The GitHub repository AbulHasnatHridoy/Fungal-Diseases-of-tea-leaves contains a labelled image folder "train" with 6 categories: healthy, heliopeltis, red rust, red spider, sunlight scorching, thrips. Examples follow, each with its label.

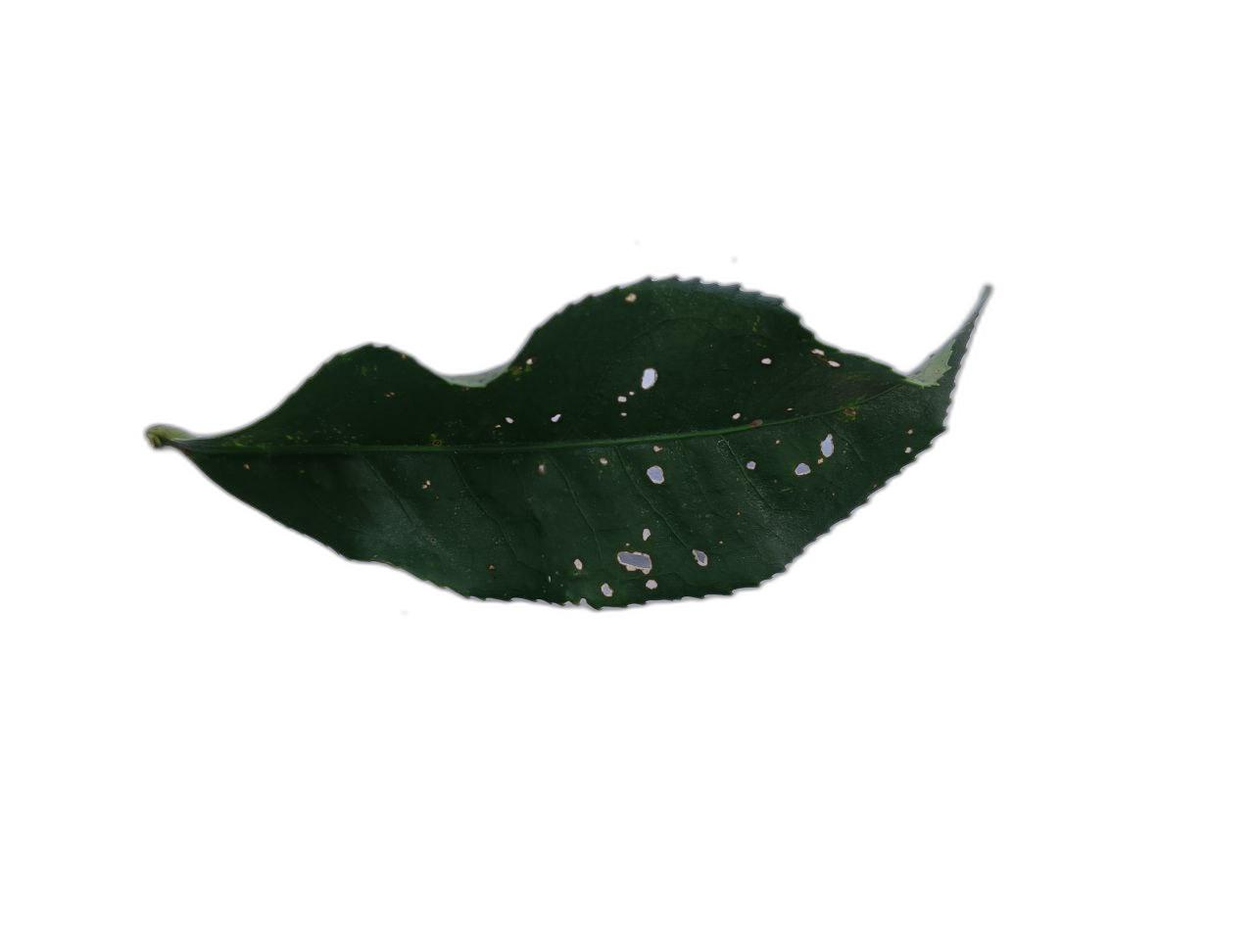
Label: sunlight scorching

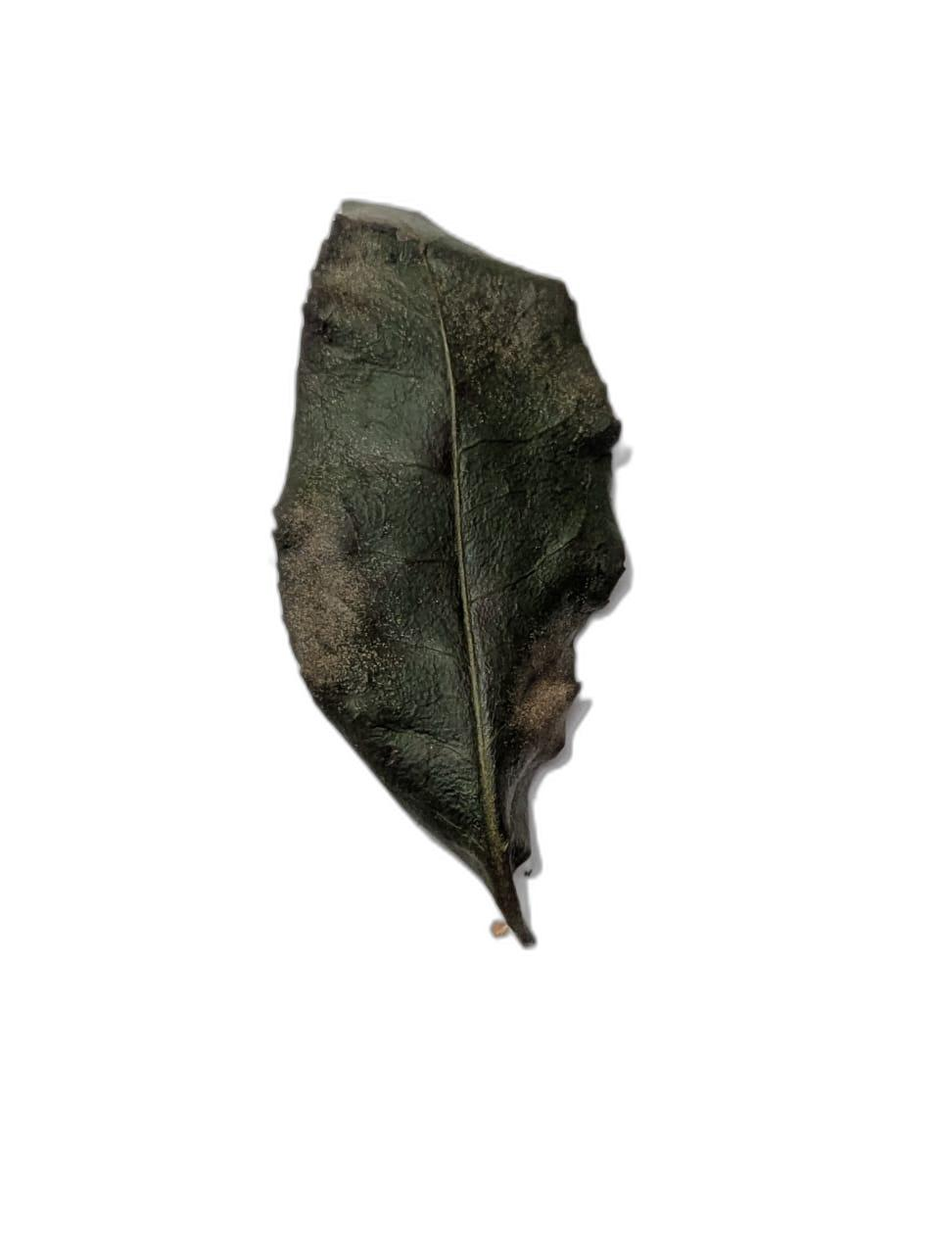
Label: red spider

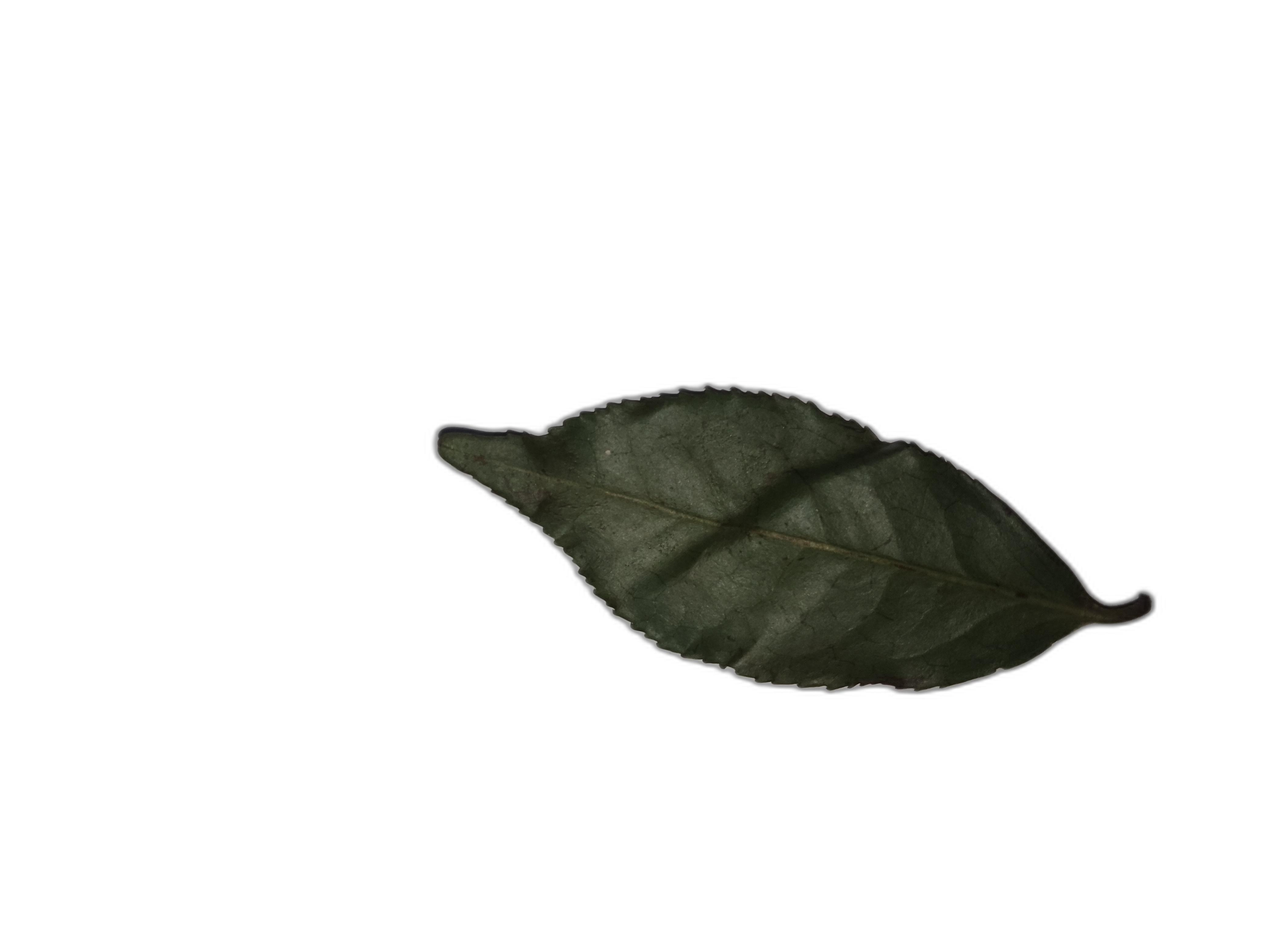
Label: healthy

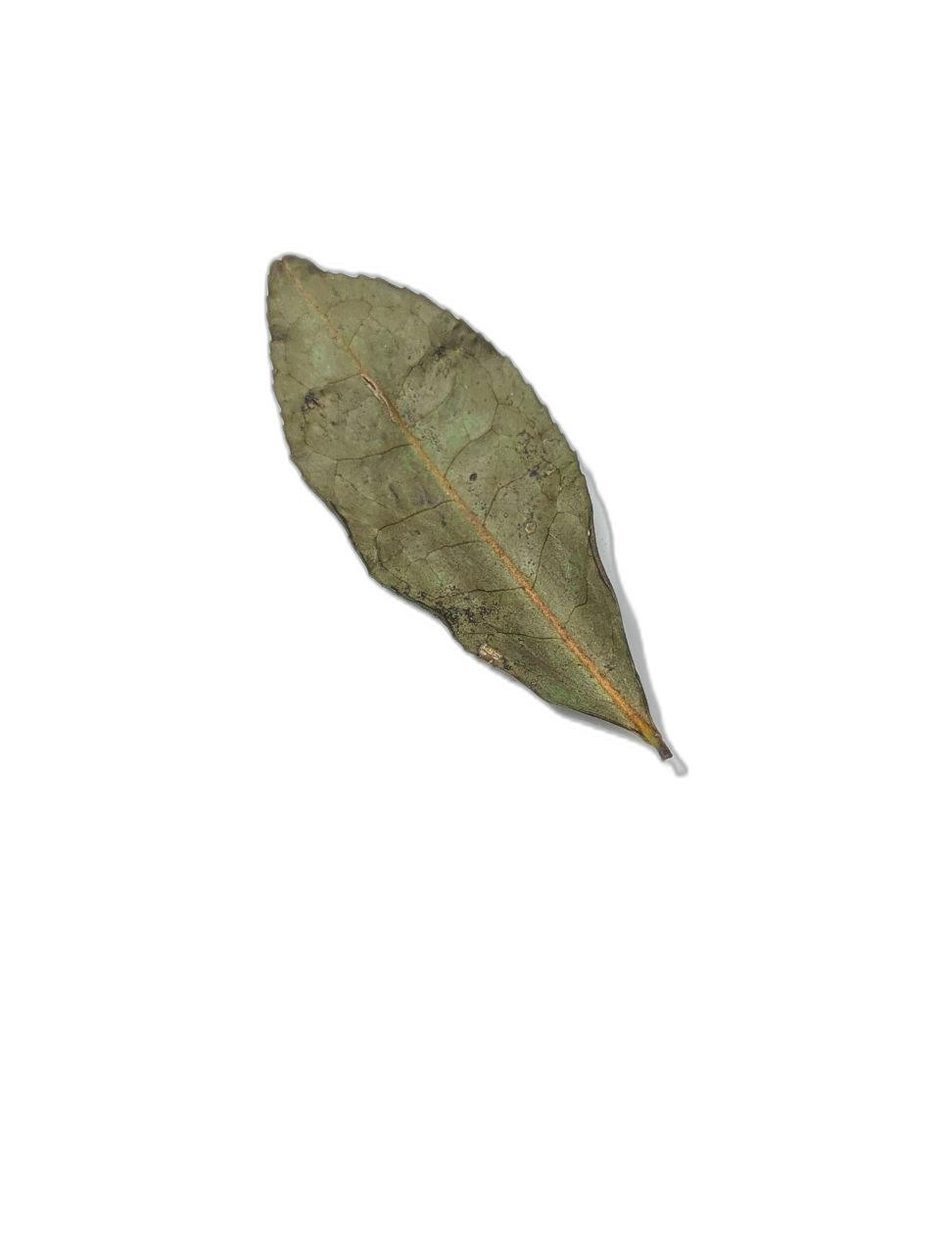
Label: sunlight scorching

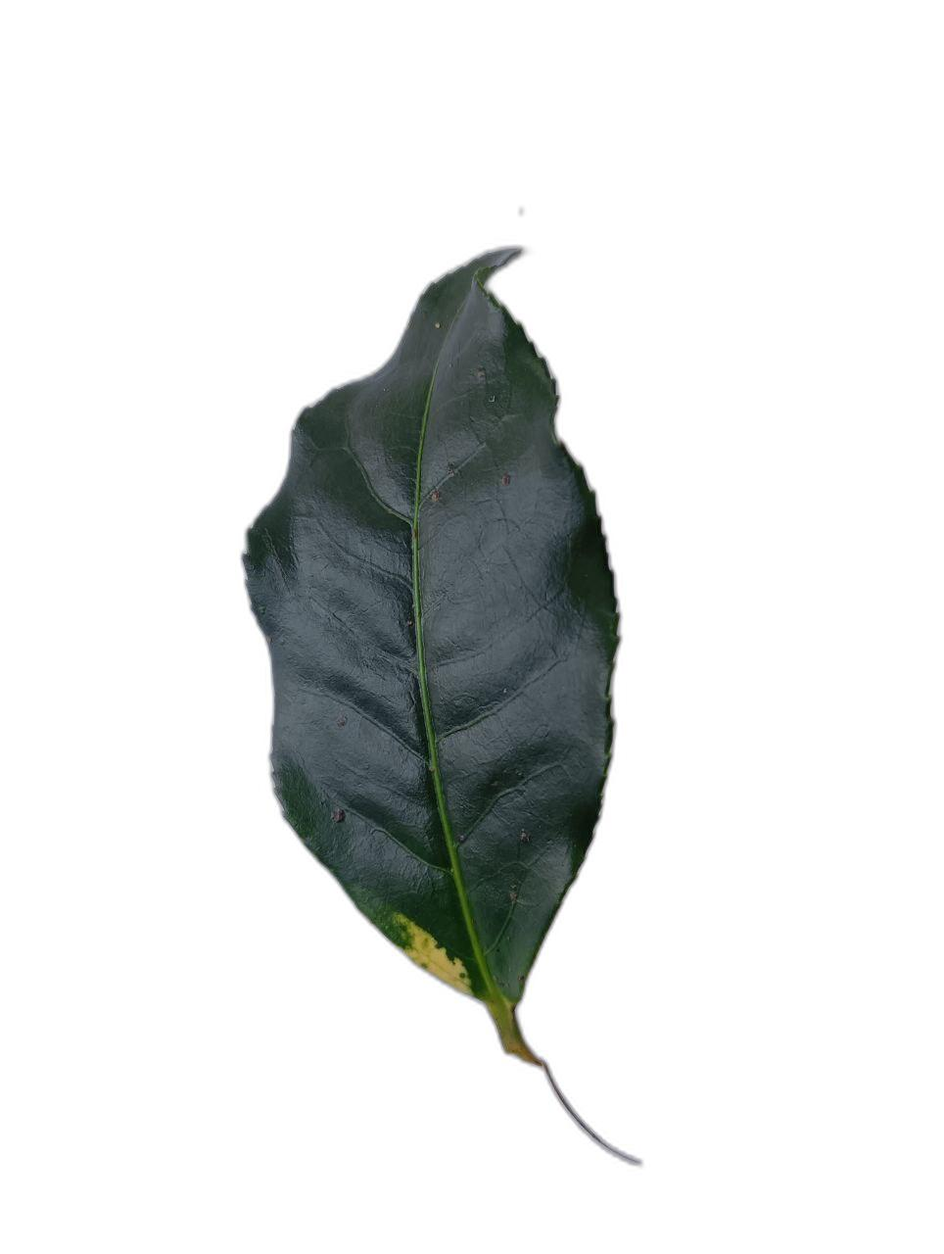
Label: healthy

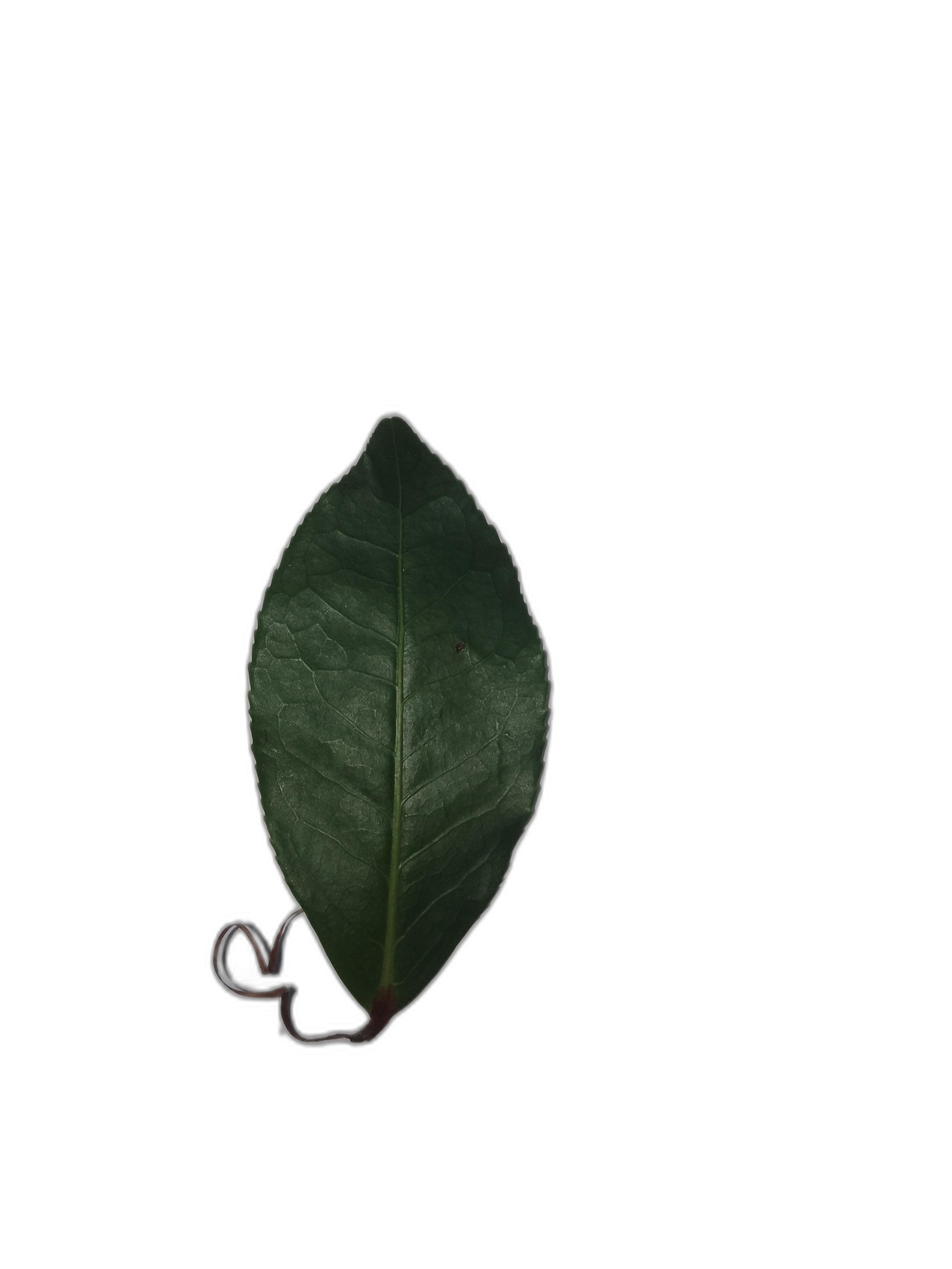
Label: healthy
